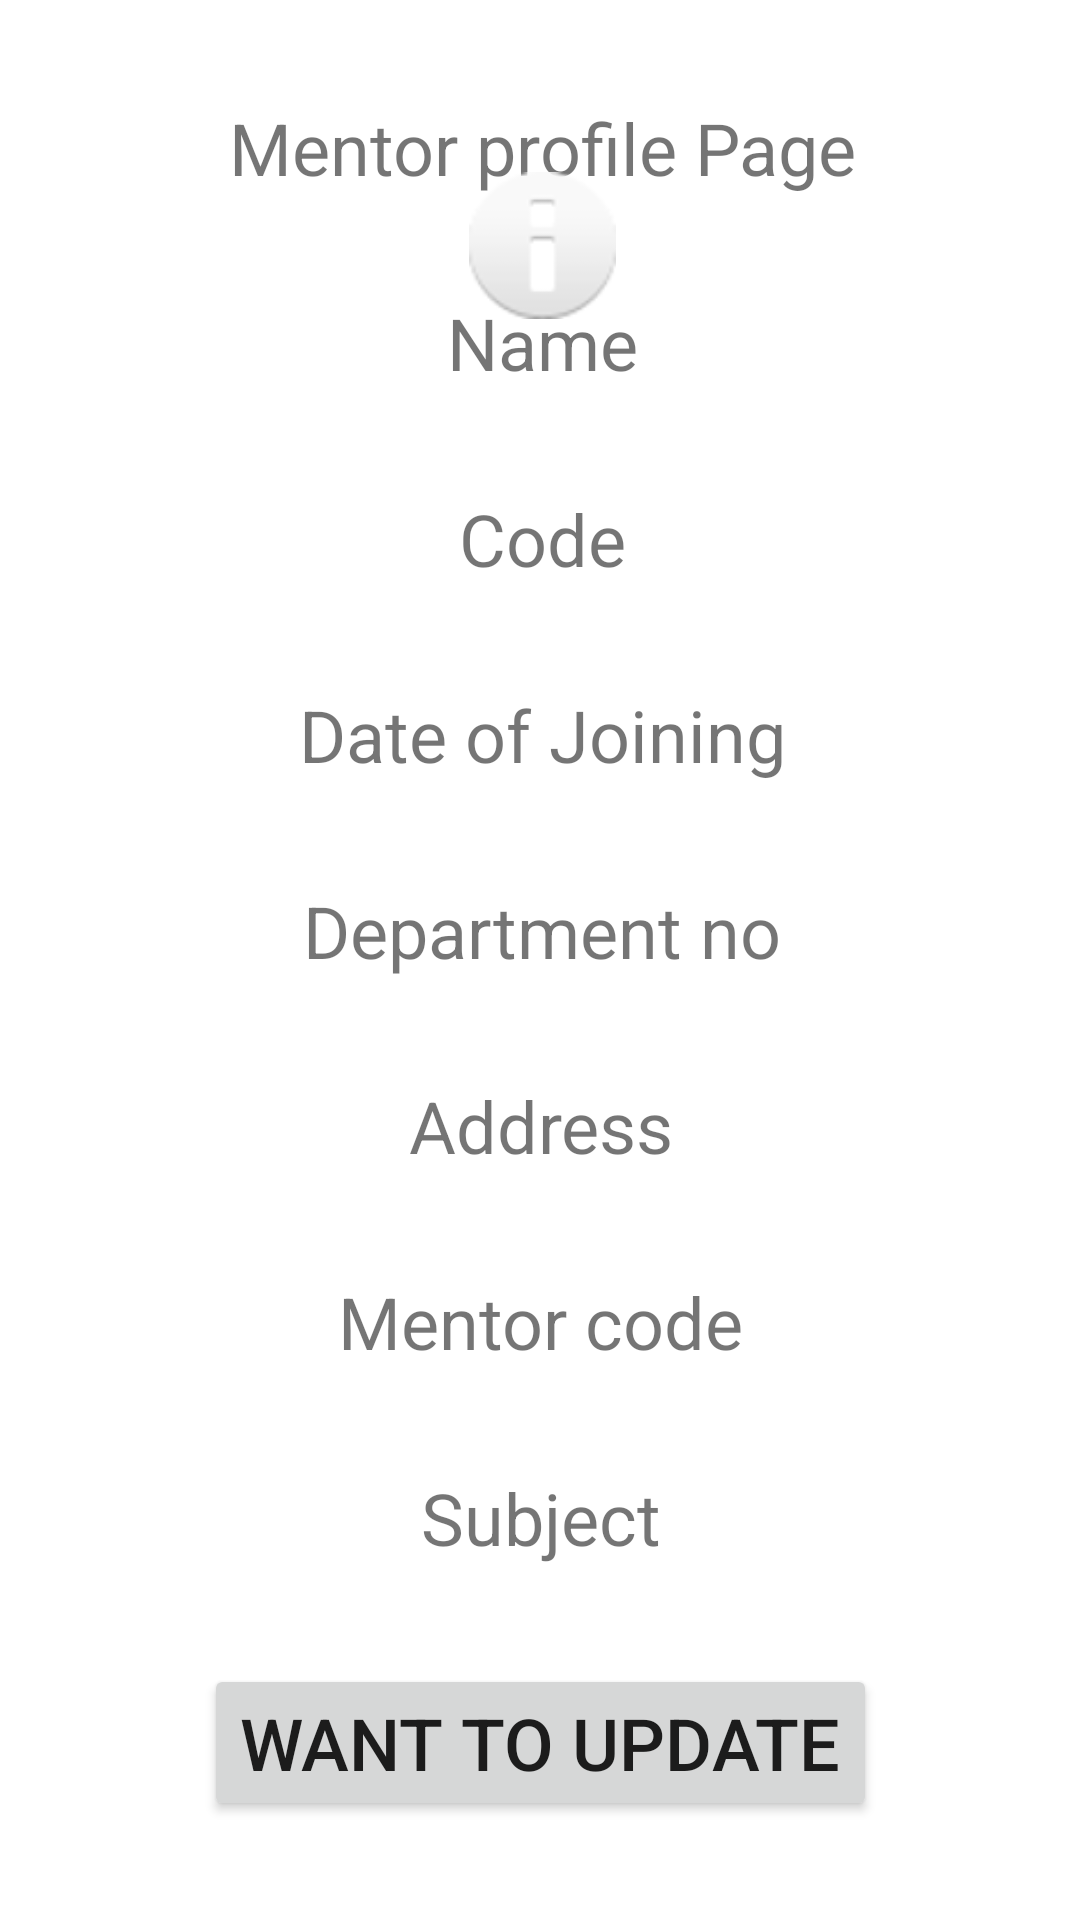

Write the Android layout XML for this screen, with the resource values it uses.
<!-- AndroidManifest.xml: application theme Theme.MentorApplication -->
<!-- res/layout/activity_mentor_profile_page.xml -->
<?xml version="1.0" encoding="utf-8"?>
<androidx.constraintlayout.widget.ConstraintLayout xmlns:android="http://schemas.android.com/apk/res/android"
    xmlns:app="http://schemas.android.com/apk/res-auto"
    xmlns:tools="http://schemas.android.com/tools"
    android:layout_width="match_parent"
    android:layout_height="match_parent"
    tools:context=".StudentProfilePage">

    <TextView
        android:id="@+id/textView11"
        android:layout_width="wrap_content"
        android:layout_height="wrap_content"
        android:text="@string/mentor_profile_page_mentor_profile"
        android:textSize="24sp"
        app:layout_constraintBottom_toTopOf="@+id/textView12"
        app:layout_constraintEnd_toEndOf="@+id/imageView4"
        app:layout_constraintHorizontal_bias="0.5"
        app:layout_constraintStart_toStartOf="@+id/imageView4"
        app:layout_constraintTop_toTopOf="parent"
        app:layout_constraintVertical_bias="0.5" />

    <TextView
        android:id="@+id/textView12"
        android:layout_width="wrap_content"
        android:layout_height="wrap_content"
        android:text="@string/name_mentor_profile"
        android:textSize="24sp"
        app:layout_constraintBottom_toTopOf="@+id/textView13"
        app:layout_constraintEnd_toEndOf="@+id/textView13"
        app:layout_constraintStart_toStartOf="@+id/textView13"
        app:layout_constraintTop_toBottomOf="@+id/textView11"
        app:layout_constraintVertical_bias="0.5" />

    <TextView
        android:id="@+id/textView13"
        android:layout_width="wrap_content"
        android:layout_height="wrap_content"
        android:text="@string/code_mentor_profile"
        android:textSize="24sp"
        app:layout_constraintBottom_toTopOf="@+id/textView14"
        app:layout_constraintEnd_toEndOf="@+id/textView14"
        app:layout_constraintStart_toStartOf="@+id/textView14"
        app:layout_constraintTop_toBottomOf="@+id/textView12"
        app:layout_constraintVertical_bias="0.5" />

    <TextView
        android:id="@+id/textView14"
        android:layout_width="wrap_content"
        android:layout_height="wrap_content"
        android:text="@string/date_of_joining_mentor_profile"
        android:textSize="24sp"
        app:layout_constraintBottom_toTopOf="@+id/textView15"
        app:layout_constraintEnd_toEndOf="@+id/textView15"
        app:layout_constraintHorizontal_bias="0.487"
        app:layout_constraintStart_toStartOf="@+id/textView15"
        app:layout_constraintTop_toBottomOf="@+id/textView13"
        app:layout_constraintVertical_bias="0.5" />

    <TextView
        android:id="@+id/textView15"
        android:layout_width="wrap_content"
        android:layout_height="wrap_content"
        android:text="@string/department_no_mentor_profile"
        android:textSize="24sp"
        app:layout_constraintBottom_toTopOf="@+id/textView16"
        app:layout_constraintEnd_toEndOf="@+id/textView16"
        app:layout_constraintStart_toStartOf="@+id/textView16"
        app:layout_constraintTop_toBottomOf="@+id/textView14"
        app:layout_constraintVertical_bias="0.5" />

    <TextView
        android:id="@+id/textView16"
        android:layout_width="wrap_content"
        android:layout_height="wrap_content"
        android:text="@string/address_mentor_profile"
        android:textSize="24sp"
        app:layout_constraintBottom_toTopOf="@+id/textView17"
        app:layout_constraintEnd_toEndOf="@+id/textView17"
        app:layout_constraintStart_toStartOf="@+id/textView17"
        app:layout_constraintTop_toBottomOf="@+id/textView15"
        app:layout_constraintVertical_bias="0.5" />

    <TextView
        android:id="@+id/textView17"
        android:layout_width="wrap_content"
        android:layout_height="wrap_content"
        android:text="@string/mentor_code_mentor_profile"
        android:textSize="24sp"
        app:layout_constraintBottom_toTopOf="@+id/textView18"
        app:layout_constraintEnd_toEndOf="@+id/textView18"
        app:layout_constraintStart_toStartOf="@+id/textView18"
        app:layout_constraintTop_toBottomOf="@+id/textView16"
        app:layout_constraintVertical_bias="0.5" />

    <TextView
        android:id="@+id/textView18"
        android:layout_width="wrap_content"
        android:layout_height="wrap_content"
        android:text="@string/subject_mentor_profile"
        android:textSize="24sp"
        app:layout_constraintBottom_toTopOf="@+id/updt_ment_prof"
        app:layout_constraintEnd_toEndOf="@+id/updt_ment_prof"
        app:layout_constraintStart_toStartOf="@+id/updt_ment_prof"
        app:layout_constraintTop_toBottomOf="@+id/textView17"
        app:layout_constraintVertical_bias="0.5" />

    <Button
        android:id="@+id/updt_ment_prof"
        android:layout_width="wrap_content"
        android:layout_height="wrap_content"
        android:text="@string/want_to_update_mentor_profile"
        android:textSize="24sp"
        app:layout_constraintBottom_toBottomOf="parent"
        app:layout_constraintEnd_toEndOf="parent"
        app:layout_constraintHorizontal_bias="0.5"
        app:layout_constraintStart_toStartOf="parent"
        app:layout_constraintTop_toBottomOf="@+id/textView18"
        app:layout_constraintVertical_bias="0.5" />

    <ImageView
        android:id="@+id/imageView4"
        android:layout_width="75dp"
        android:layout_height="49dp"
        app:layout_constraintBottom_toTopOf="@+id/textView12"
        app:layout_constraintEnd_toEndOf="@+id/textView12"
        app:layout_constraintStart_toStartOf="@+id/textView12"
        app:layout_constraintTop_toBottomOf="@+id/textView11"
        app:layout_constraintVertical_bias="0.5"
        app:srcCompat="@android:drawable/ic_dialog_info" />
</androidx.constraintlayout.widget.ConstraintLayout>
<!-- resources referenced by this layout -->
<resources>
  <string name="address_mentor_profile">Address</string>
  <string name="code_mentor_profile">Code</string>
  <string name="date_of_joining_mentor_profile">Date of Joining</string>
  <string name="department_no_mentor_profile">Department no</string>
  <string name="mentor_code_mentor_profile">Mentor code</string>
  <string name="mentor_profile_page_mentor_profile">Mentor profile Page</string>
  <string name="name_mentor_profile">Name</string>
  <string name="subject_mentor_profile">Subject</string>
  <string name="want_to_update_mentor_profile">Want to update</string>
  <style name="Theme.MentorApplication" parent="Theme.MaterialComponents.DayNight.DarkActionBar">
          
          <item name="colorPrimary">@color/purple_500</item>
          <item name="colorPrimaryVariant">@color/purple_700</item>
          <item name="colorOnPrimary">@color/white</item>
          
          <item name="colorSecondary">@color/teal_200</item>
          <item name="colorSecondaryVariant">@color/teal_700</item>
          <item name="colorOnSecondary">@color/black</item>
          
          <item name="android:statusBarColor">?attr/colorPrimaryVariant</item>
          
      </style>
  <!-- not gathered from this repository: default colours our renderer supplied (Android Studio template values) -->
  <color name="purple_500">#FF6200EE</color>
  <color name="purple_700">#FF3700B3</color>
  <color name="teal_200">#FF03DAC5</color>
  <color name="teal_700">#FF018786</color>
  <color name="black">#FF000000</color>
  <color name="white">#FFFFFFFF</color>
</resources>
